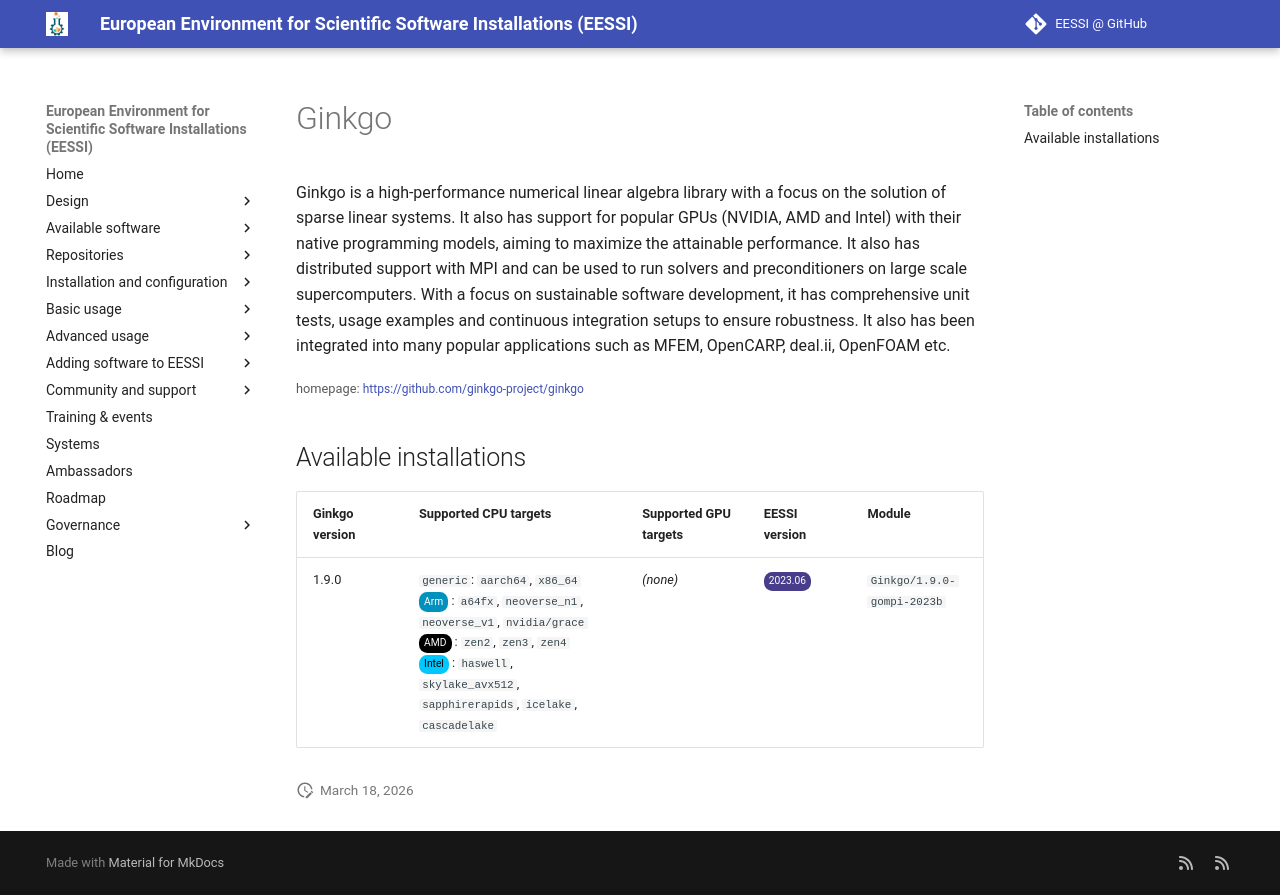

repository: EESSI/docs · page: available_software/detail/Ginkgo/index.html · generator: mkdocs

---
json_ld:
  '@context': https://schema.org
  '@type': SoftwareApplication
  applicationCategory: DeveloperApplication
  description: 'Ginkgo is a high-performance numerical linear algebra library with

    a focus on the solution of sparse linear systems. It also has support for popular
    GPUs

    (NVIDIA, AMD and Intel) with their native programming models, aiming to maximize
    the attainable

    performance. It also has distributed support with MPI and can be used to run solvers
    and preconditioners

    on large scale supercomputers. With a focus on sustainable software development,
    it has comprehensive unit

    tests, usage examples and continuous integration setups to ensure robustness.
    It also has been integrated

    into many popular applications such as MFEM, OpenCARP, deal.ii, OpenFOAM etc.'
  license: Not confirmed
  name: Ginkgo
  offers:
    '@type': Offer
    price: 0
  operatingSystem: LINUX
  review:
    '@type': Review
    author:
      '@type': Organization
      name: EESSI
    reviewBody: Application has been successfully made available on all architectures
      supported by EESSI
    reviewRating:
      '@type': Rating
      ratingValue: 5
  softwareRequirements: See https://www.eessi.io/docs/ for how to make EESSI available
    on your system
  softwareVersion: '[''1.9.0'']'
  url: https://github.com/ginkgo-project/ginkgo
---
# Ginkgo


Ginkgo is a high-performance numerical linear algebra library with
a focus on the solution of sparse linear systems. It also has support for popular GPUs
(NVIDIA, AMD and Intel) with their native programming models, aiming to maximize the attainable
performance. It also has distributed support with MPI and can be used to run solvers and preconditioners
on large scale supercomputers. With a focus on sustainable software development, it has comprehensive unit
tests, usage examples and continuous integration setups to ensure robustness. It also has been integrated
into many popular applications such as MFEM, OpenCARP, deal.ii, OpenFOAM etc.

<small>homepage: </small><span class="software-link">[https://github.com/ginkgo-project/ginkgo](https://github.com/ginkgo-project/ginkgo)</span>

## Available installations


|Ginkgo version|Supported CPU targets|Supported GPU targets|EESSI version|Module|
| --- | --- | --- | --- | --- |
|1.9.0|`generic`: `aarch64`, `x86_64`<br/><span class="software-cpu-arm">Arm</span>: `a64fx`, `neoverse_n1`, `neoverse_v1`, `nvidia/grace`<br/><span class="software-cpu-amd">AMD</span>: `zen2`, `zen3`, `zen4`<br/><span class="software-cpu-intel">Intel</span>: `haswell`, `skylake_avx512`, `sapphirerapids`, `icelake`, `cascadelake`<br/>|*(none)*|<span class="software-eessi-version-202306">2023.06</span>|`Ginkgo/1.9.0-gompi-2023b`|
